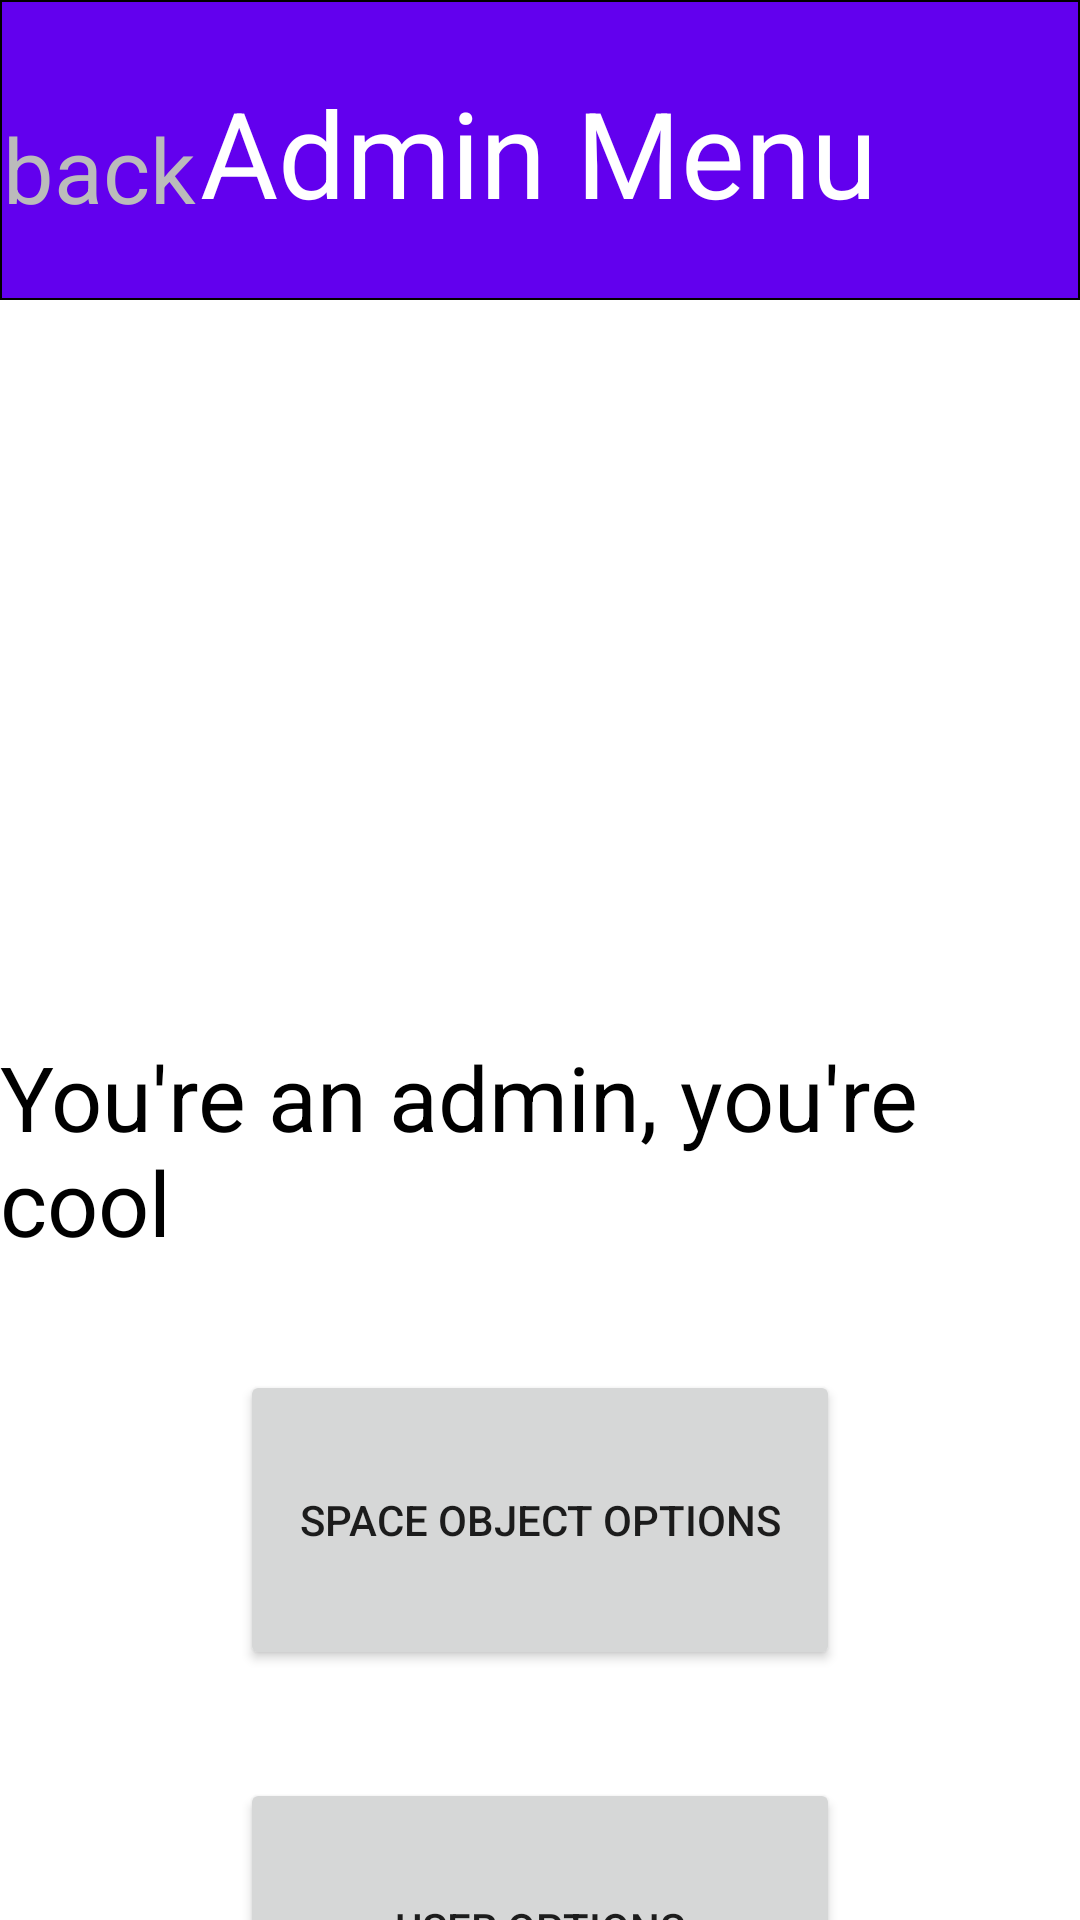

Write the Android layout XML for this screen, with the resource values it uses.
<!-- AndroidManifest.xml: application theme Theme.Project_2_Space_Recorder -->
<!-- res/layout/activity_adminmenu.xml -->
<?xml version="1.0" encoding="utf-8"?>
<androidx.constraintlayout.widget.ConstraintLayout xmlns:android="http://schemas.android.com/apk/res/android"
    xmlns:app="http://schemas.android.com/apk/res-auto"
    xmlns:tools="http://schemas.android.com/tools"
    android:layout_width="match_parent"
    android:layout_height="match_parent"
    android:orientation="vertical">

    <LinearLayout
        android:layout_width="match_parent"
        android:layout_height="100dp"
        android:layout_gravity="center_horizontal"
        android:background="@drawable/rounded_corner"
        android:orientation="vertical"
        android:outlineSpotShadowColor="@color/black"
        app:layout_constraintStart_toStartOf="parent"
        tools:ignore="MissingConstraints" />

    <TextView
        android:id="@+id/AdminMenu"
        android:layout_width="wrap_content"
        android:layout_height="wrap_content"
        android:layout_marginTop="24dp"
        android:gravity="center"
        android:text="@string/admin_menu"
        android:textColor="@color/white"
        android:textSize="40sp"
        app:layout_constraintEnd_toEndOf="parent"
        app:layout_constraintHorizontal_bias="0.497"
        app:layout_constraintStart_toStartOf="parent"
        app:layout_constraintTop_toTopOf="parent" />


    <TextView
        android:id="@+id/arrow"
        android:layout_width="wrap_content"
        android:layout_height="wrap_content"
        android:layout_marginTop="36dp"
        android:gravity="center"
        android:text="back"
        android:textColor="@color/lightGrey"
        android:textSize="30sp"
        app:layout_constraintEnd_toStartOf="@id/AdminMenu"
        app:layout_constraintHorizontal_bias="0.421"
        app:layout_constraintStart_toStartOf="parent"
        app:layout_constraintTop_toTopOf="parent" />

    <TextView
        android:id="@+id/textView2"
        android:layout_width="wrap_content"
        android:layout_height="wrap_content"
        android:layout_marginTop="268dp"
        android:gravity=""
        android:text="You're an admin, you're cool"
        android:textColor="@color/black"
        android:textSize="30sp"
        app:layout_constraintEnd_toEndOf="parent"
        app:layout_constraintHorizontal_bias="0.498"
        app:layout_constraintStart_toStartOf="parent"
        app:layout_constraintTop_toBottomOf="@+id/AdminMenu" />

    <Button
        android:layout_width="200dp"
        android:layout_height="100dp"
        android:layout_marginTop="36dp"
        android:text="User Options"
        android:id="@+id/user_options"
        app:layout_constraintEnd_toEndOf="parent"
        app:layout_constraintStart_toStartOf="parent"
        app:layout_constraintTop_toBottomOf="@+id/space_object_options" />

    <Button
        android:id="@+id/space_object_options"
        android:layout_width="200dp"
        android:layout_height="100dp"
        android:layout_marginTop="36dp"
        android:text="Space Object Options"
        app:layout_constraintEnd_toEndOf="parent"
        app:layout_constraintStart_toStartOf="parent"
        app:layout_constraintTop_toBottomOf="@+id/textView2" />


</androidx.constraintlayout.widget.ConstraintLayout>
<!-- resources referenced by this layout -->
<resources>
  <color name="black">#FF000000</color>
  <color name="lightGrey">#bbbbbb</color>
  <color name="white">#FFFFFFFF</color>
  <!-- drawable rounded_corner (drawable) -->
  <shape xmlns:android="http://schemas.android.com/apk/res/android"
      android:shape="rectangle" >
  
      <corners
          android:bottomLeftRadius="0dp"
          android:bottomRightRadius="0dp"
          android:topLeftRadius="0dp"
          android:topRightRadius="0dp" />
  
      <stroke
          android:width="0.5dp"
          android:color="@color/black" />
  
      <solid android:color="@color/purple_500" />
  
  </shape>
  <string name="admin_menu">Admin Menu</string>
  <style name="Theme.Project_2_Space_Recorder" parent="Theme.MaterialComponents.DayNight.DarkActionBar">
          
          <item name="colorPrimary">@color/purple_500</item>
          <item name="colorPrimaryVariant">@color/purple_700</item>
          <item name="colorOnPrimary">@color/white</item>
          
          <item name="colorSecondary">@color/teal_200</item>
          <item name="colorSecondaryVariant">@color/teal_700</item>
          <item name="colorOnSecondary">@color/black</item>
          
          <item name="android:statusBarColor">?attr/colorPrimaryVariant</item>
          
      </style>
  <color name="purple_500">#FF6200EE</color>
  <color name="purple_700">#FF3700B3</color>
  <color name="teal_200">#FF03DAC5</color>
  <color name="teal_700">#FF018786</color>
</resources>
